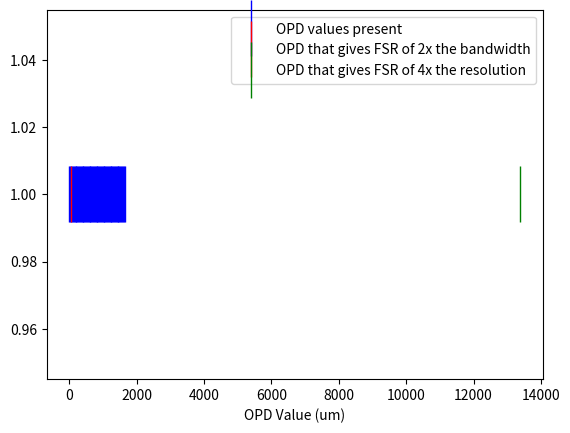

Write Python code to recreate this figure.
from matplotlib import pyplot as plt
import numpy as np

# This python file takes in parameters that define the characterization matrix, and returns a plot showing the range of
# frequencies that is covered, and where it lies in terms of the bounds we have


def calculateVals(num_switches, dL, min_wavelength, max_wavelength, num_points, n=1.82):
    mid_wavelength = (min_wavelength + max_wavelength) / 2  # in nm
    bottom_OPD = mid_wavelength ** 2 / (2 * n * (max_wavelength - min_wavelength)) / 1000  # in um
    top_OPD = (mid_wavelength ** 2 * num_points) / (4*1000*n*(max_wavelength-min_wavelength))  # in um
    OPD_vals = np.array(range(2 ** num_switches)) * dL  # in um
    return bottom_OPD, top_OPD, OPD_vals


if __name__ == "__main__":
    num_switches = 6
    dL = 26
    min_wavelength = 1550
    max_wavelength = 1570
    num_points = 801

    bottom_OPD, top_OPD, OPD_vals = calculateVals(num_switches, dL, min_wavelength, max_wavelength, num_points)
    print("bottom: " + str(bottom_OPD))
    print("top: " + str(top_OPD))

    y = np.ones(np.shape(OPD_vals))
    plt.plot(OPD_vals, y, '|', ms=40, color='b', label='OPD values present', linewidth='0.5')
    plt.plot(bottom_OPD, 1., '|', ms=40, color='r', label='OPD that gives FSR of 2x the bandwidth', linewidth='0.5')
    plt.plot(top_OPD, 1., '|', ms=40, color='g', label='OPD that gives FSR of 4x the resolution', linewidth='0.5')
    plt.xlabel("OPD Value (um)")
    plt.legend()
    plt.show()
